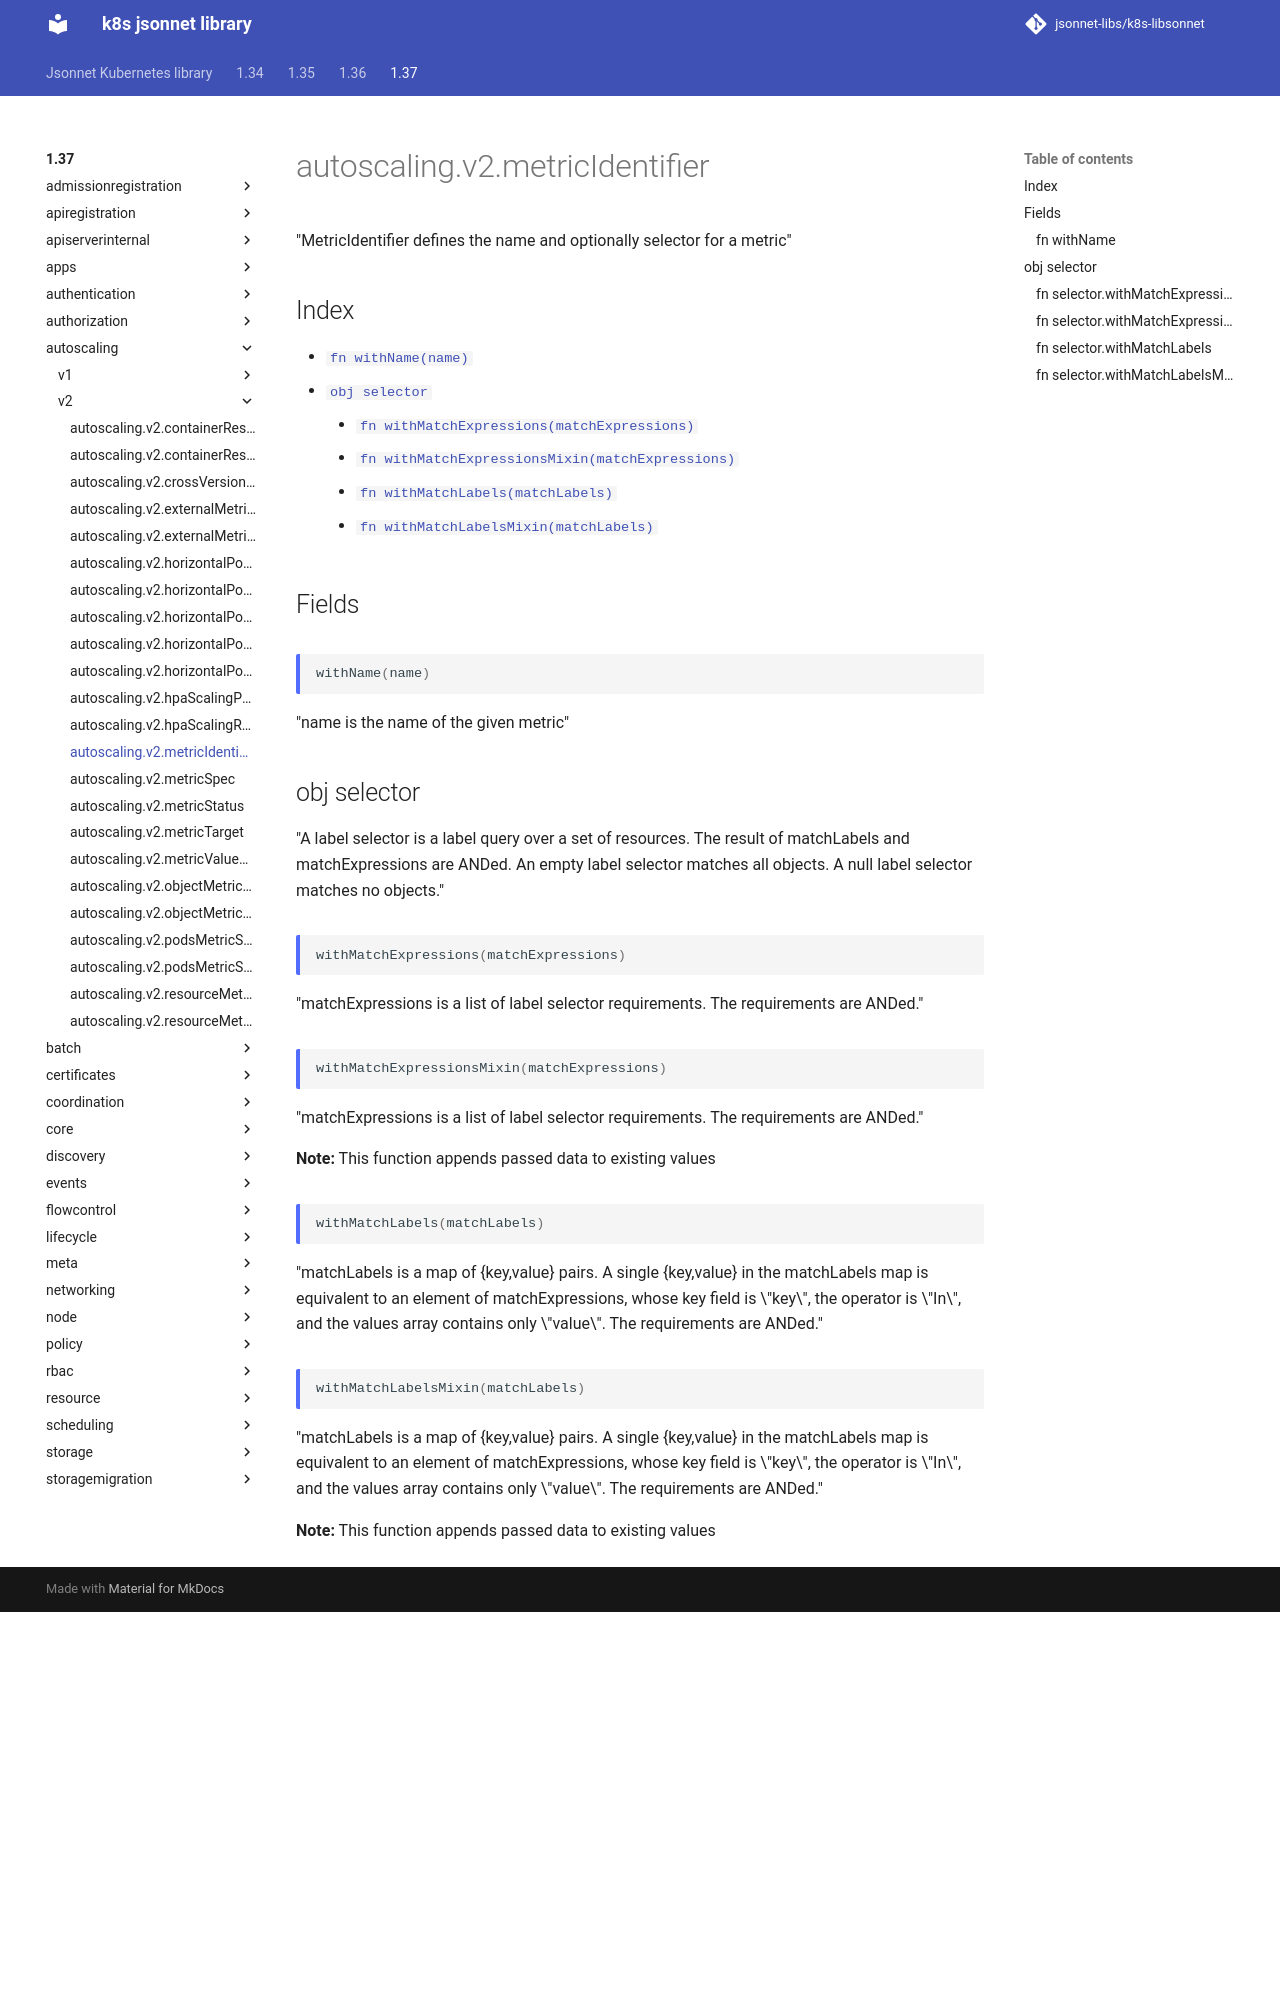

repository: jsonnet-libs/k8s-libsonnet · page: 1.37/autoscaling/v2/metricIdentifier/index.html · generator: mkdocs

---
permalink: /1.37/autoscaling/v2/metricIdentifier/
---

# autoscaling.v2.metricIdentifier

"MetricIdentifier defines the name and optionally selector for a metric"

## Index

* [`fn withName(name)`](#fn-withname)
* [`obj selector`](#obj-selector)
  * [`fn withMatchExpressions(matchExpressions)`](#fn-selectorwithmatchexpressions)
  * [`fn withMatchExpressionsMixin(matchExpressions)`](#fn-selectorwithmatchexpressionsmixin)
  * [`fn withMatchLabels(matchLabels)`](#fn-selectorwithmatchlabels)
  * [`fn withMatchLabelsMixin(matchLabels)`](#fn-selectorwithmatchlabelsmixin)

## Fields

### fn withName

```ts
withName(name)
```

"name is the name of the given metric"

## obj selector

"A label selector is a label query over a set of resources. The result of matchLabels and matchExpressions are ANDed. An empty label selector matches all objects. A null label selector matches no objects."

### fn selector.withMatchExpressions

```ts
withMatchExpressions(matchExpressions)
```

"matchExpressions is a list of label selector requirements. The requirements are ANDed."

### fn selector.withMatchExpressionsMixin

```ts
withMatchExpressionsMixin(matchExpressions)
```

"matchExpressions is a list of label selector requirements. The requirements are ANDed."

**Note:** This function appends passed data to existing values

### fn selector.withMatchLabels

```ts
withMatchLabels(matchLabels)
```

"matchLabels is a map of {key,value} pairs. A single {key,value} in the matchLabels map is equivalent to an element of matchExpressions, whose key field is \"key\", the operator is \"In\", and the values array contains only \"value\". The requirements are ANDed."
